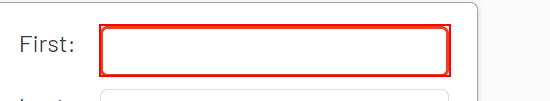
Task: Capture data from Excel spreadhsheet
Workflow: Web Data Capturing

Step 1: type "[customerData(rowNumber)("first name").toString]" into the text box

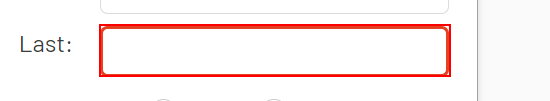
Step 2: type "[customerData(rowNumber)("last name").toString]" into the text box

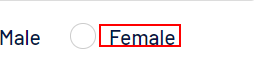
Step 3 [then]: click on the label 'Female'

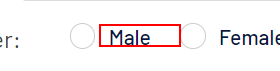
Step 4 [else]: click on the label

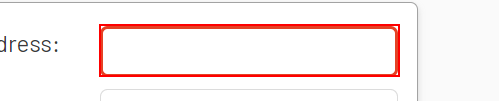
Step 5: type "[customerData(rowNumber)("address").tostring]" into the text box

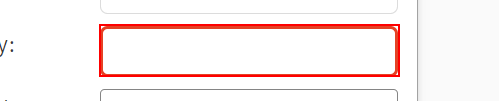
Step 6: type "[customerData(rowNumber)("city").tostring]" into the text box

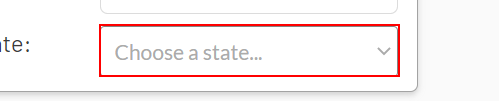
Step 7: select "[customerData(rowNumber)("state").tostring]" in the drop-down

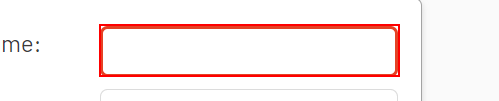
Step 8: type "[customerData(rowNumber)("home phone").tostring]" into the text box

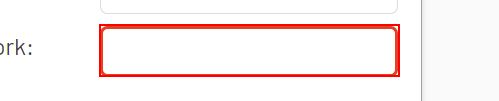
Step 9: type "[customerData(rowNumber)("work phone").tostring]" into the text box

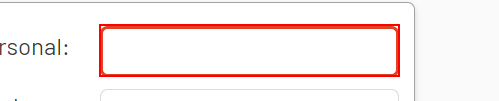
Step 10: type "[customerData(rowNumber)("personal email").tostring]" into the text box

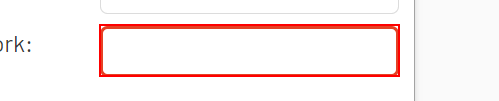
Step 11: type "[customerData(rowNumber)("work email").tostring]" into the text box

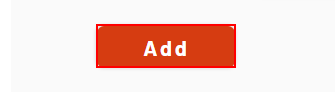
Step 12: click on the button 'Add'
